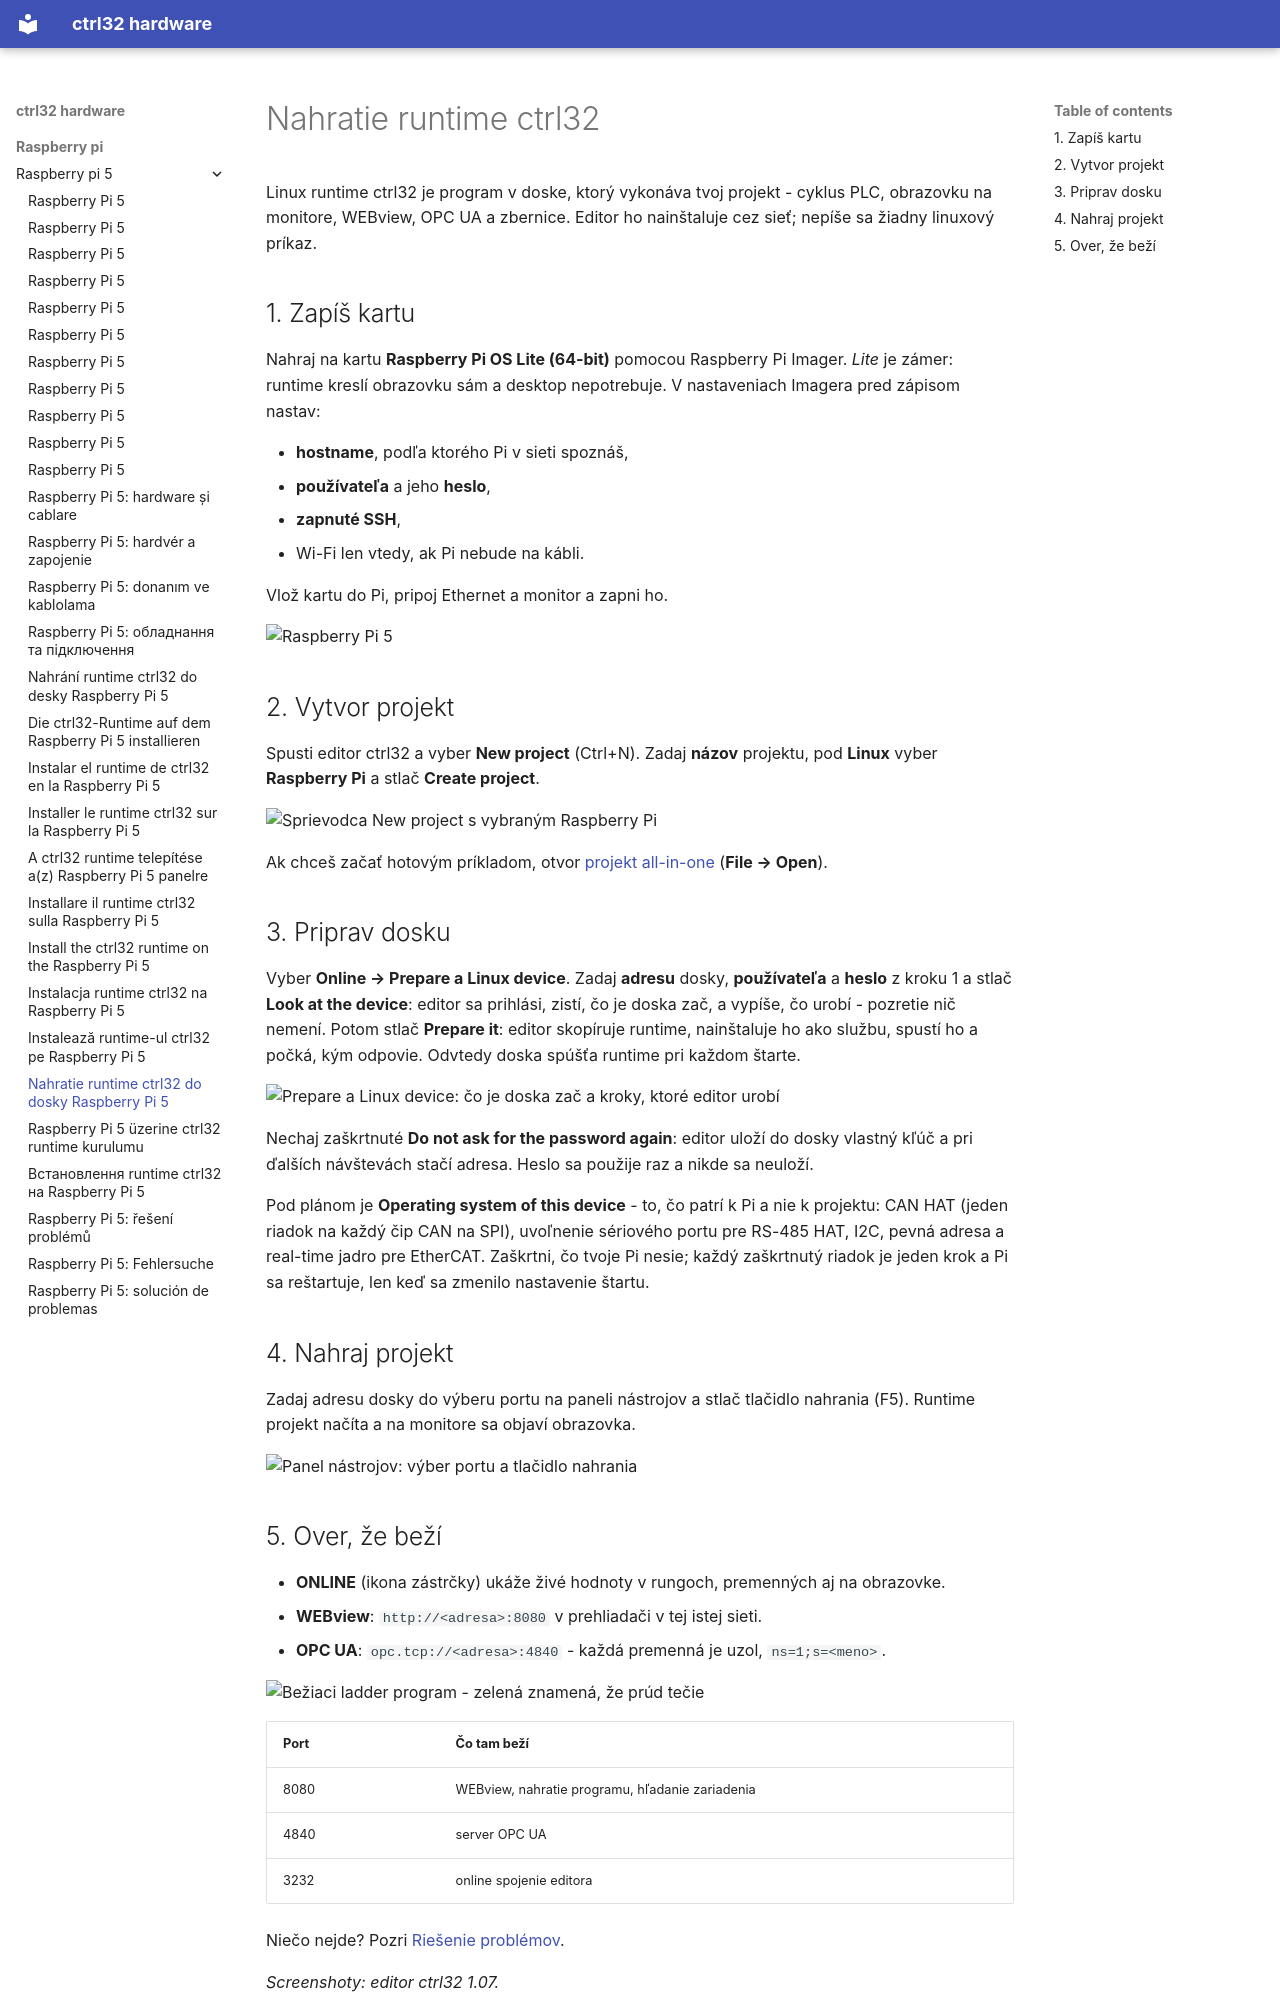

repository: ctrl32/hardware · page: raspberry-pi/raspberry-pi-5/install.sk/index.html · generator: mkdocs

---
title: Nahratie runtime ctrl32 do dosky Raspberry Pi 5
slug: install
sidebar_position: 30
image: img/install-03-prepare.png
image_alt: Editor ctrl32 pripravuje dosku Raspberry Pi 5
tags:
- raspberry-pi
- linux
- hmi
- opc-ua
- ethercat
- install
---

# Nahratie runtime ctrl32

Linux runtime ctrl32 je program v doske, ktorý vykonáva tvoj projekt - cyklus PLC, obrazovku na monitore, WEBview, OPC UA a zbernice. Editor ho nainštaluje cez sieť; nepíše sa žiadny linuxový príkaz.

## 1. Zapíš kartu

Nahraj na kartu **Raspberry Pi OS Lite (64-bit)** pomocou Raspberry Pi
Imager. *Lite* je zámer: runtime kreslí obrazovku sám a desktop
nepotrebuje. V nastaveniach Imagera pred zápisom nastav:

- **hostname**, podľa ktorého Pi v sieti spoznáš,
- **používateľa** a jeho **heslo**,
- **zapnuté SSH**,
- Wi-Fi len vtedy, ak Pi nebude na kábli.

Vlož kartu do Pi, pripoj Ethernet a monitor a zapni ho.

![Raspberry Pi 5](img/board-01.jpg)

## 2. Vytvor projekt

Spusti editor ctrl32 a vyber **New project** (Ctrl+N). Zadaj **názov** projektu, pod **Linux** vyber **Raspberry Pi** a stlač **Create project**.

![Sprievodca New project s vybraným Raspberry Pi](img/install-02-new-project.png)

Ak chceš začať hotovým príkladom, otvor [projekt all-in-one](examples/all-in-one/README.sk.md) (**File → Open**).

## 3. Priprav dosku

Vyber **Online → Prepare a Linux device**. Zadaj **adresu** dosky, **používateľa** a **heslo** z kroku 1 a stlač **Look at the device**: editor sa prihlási, zistí, čo je doska zač, a vypíše, čo urobí - pozretie nič nemení. Potom stlač **Prepare it**: editor skopíruje runtime, nainštaluje ho ako službu, spustí ho a počká, kým odpovie. Odvtedy doska spúšťa runtime pri každom štarte.

![Prepare a Linux device: čo je doska zač a kroky, ktoré editor urobí](img/install-03-prepare.png)

Nechaj zaškrtnuté **Do not ask for the password again**: editor uloží do dosky vlastný kľúč a pri ďalších návštevách stačí adresa. Heslo sa použije raz a nikde sa neuloží.

Pod plánom je **Operating system of this device** - to, čo patrí k Pi a
nie k projektu: CAN HAT (jeden riadok na každý čip CAN na SPI), uvoľnenie
sériového portu pre RS-485 HAT, I2C, pevná adresa a real-time jadro pre
EtherCAT. Zaškrtni, čo tvoje Pi nesie; každý zaškrtnutý riadok je jeden
krok a Pi sa reštartuje, len keď sa zmenilo nastavenie štartu.

## 4. Nahraj projekt

Zadaj adresu dosky do výberu portu na paneli nástrojov a stlač tlačidlo nahrania (F5). Runtime projekt načíta a na monitore sa objaví obrazovka.

![Panel nástrojov: výber portu a tlačidlo nahrania](img/install-05-download.png)
